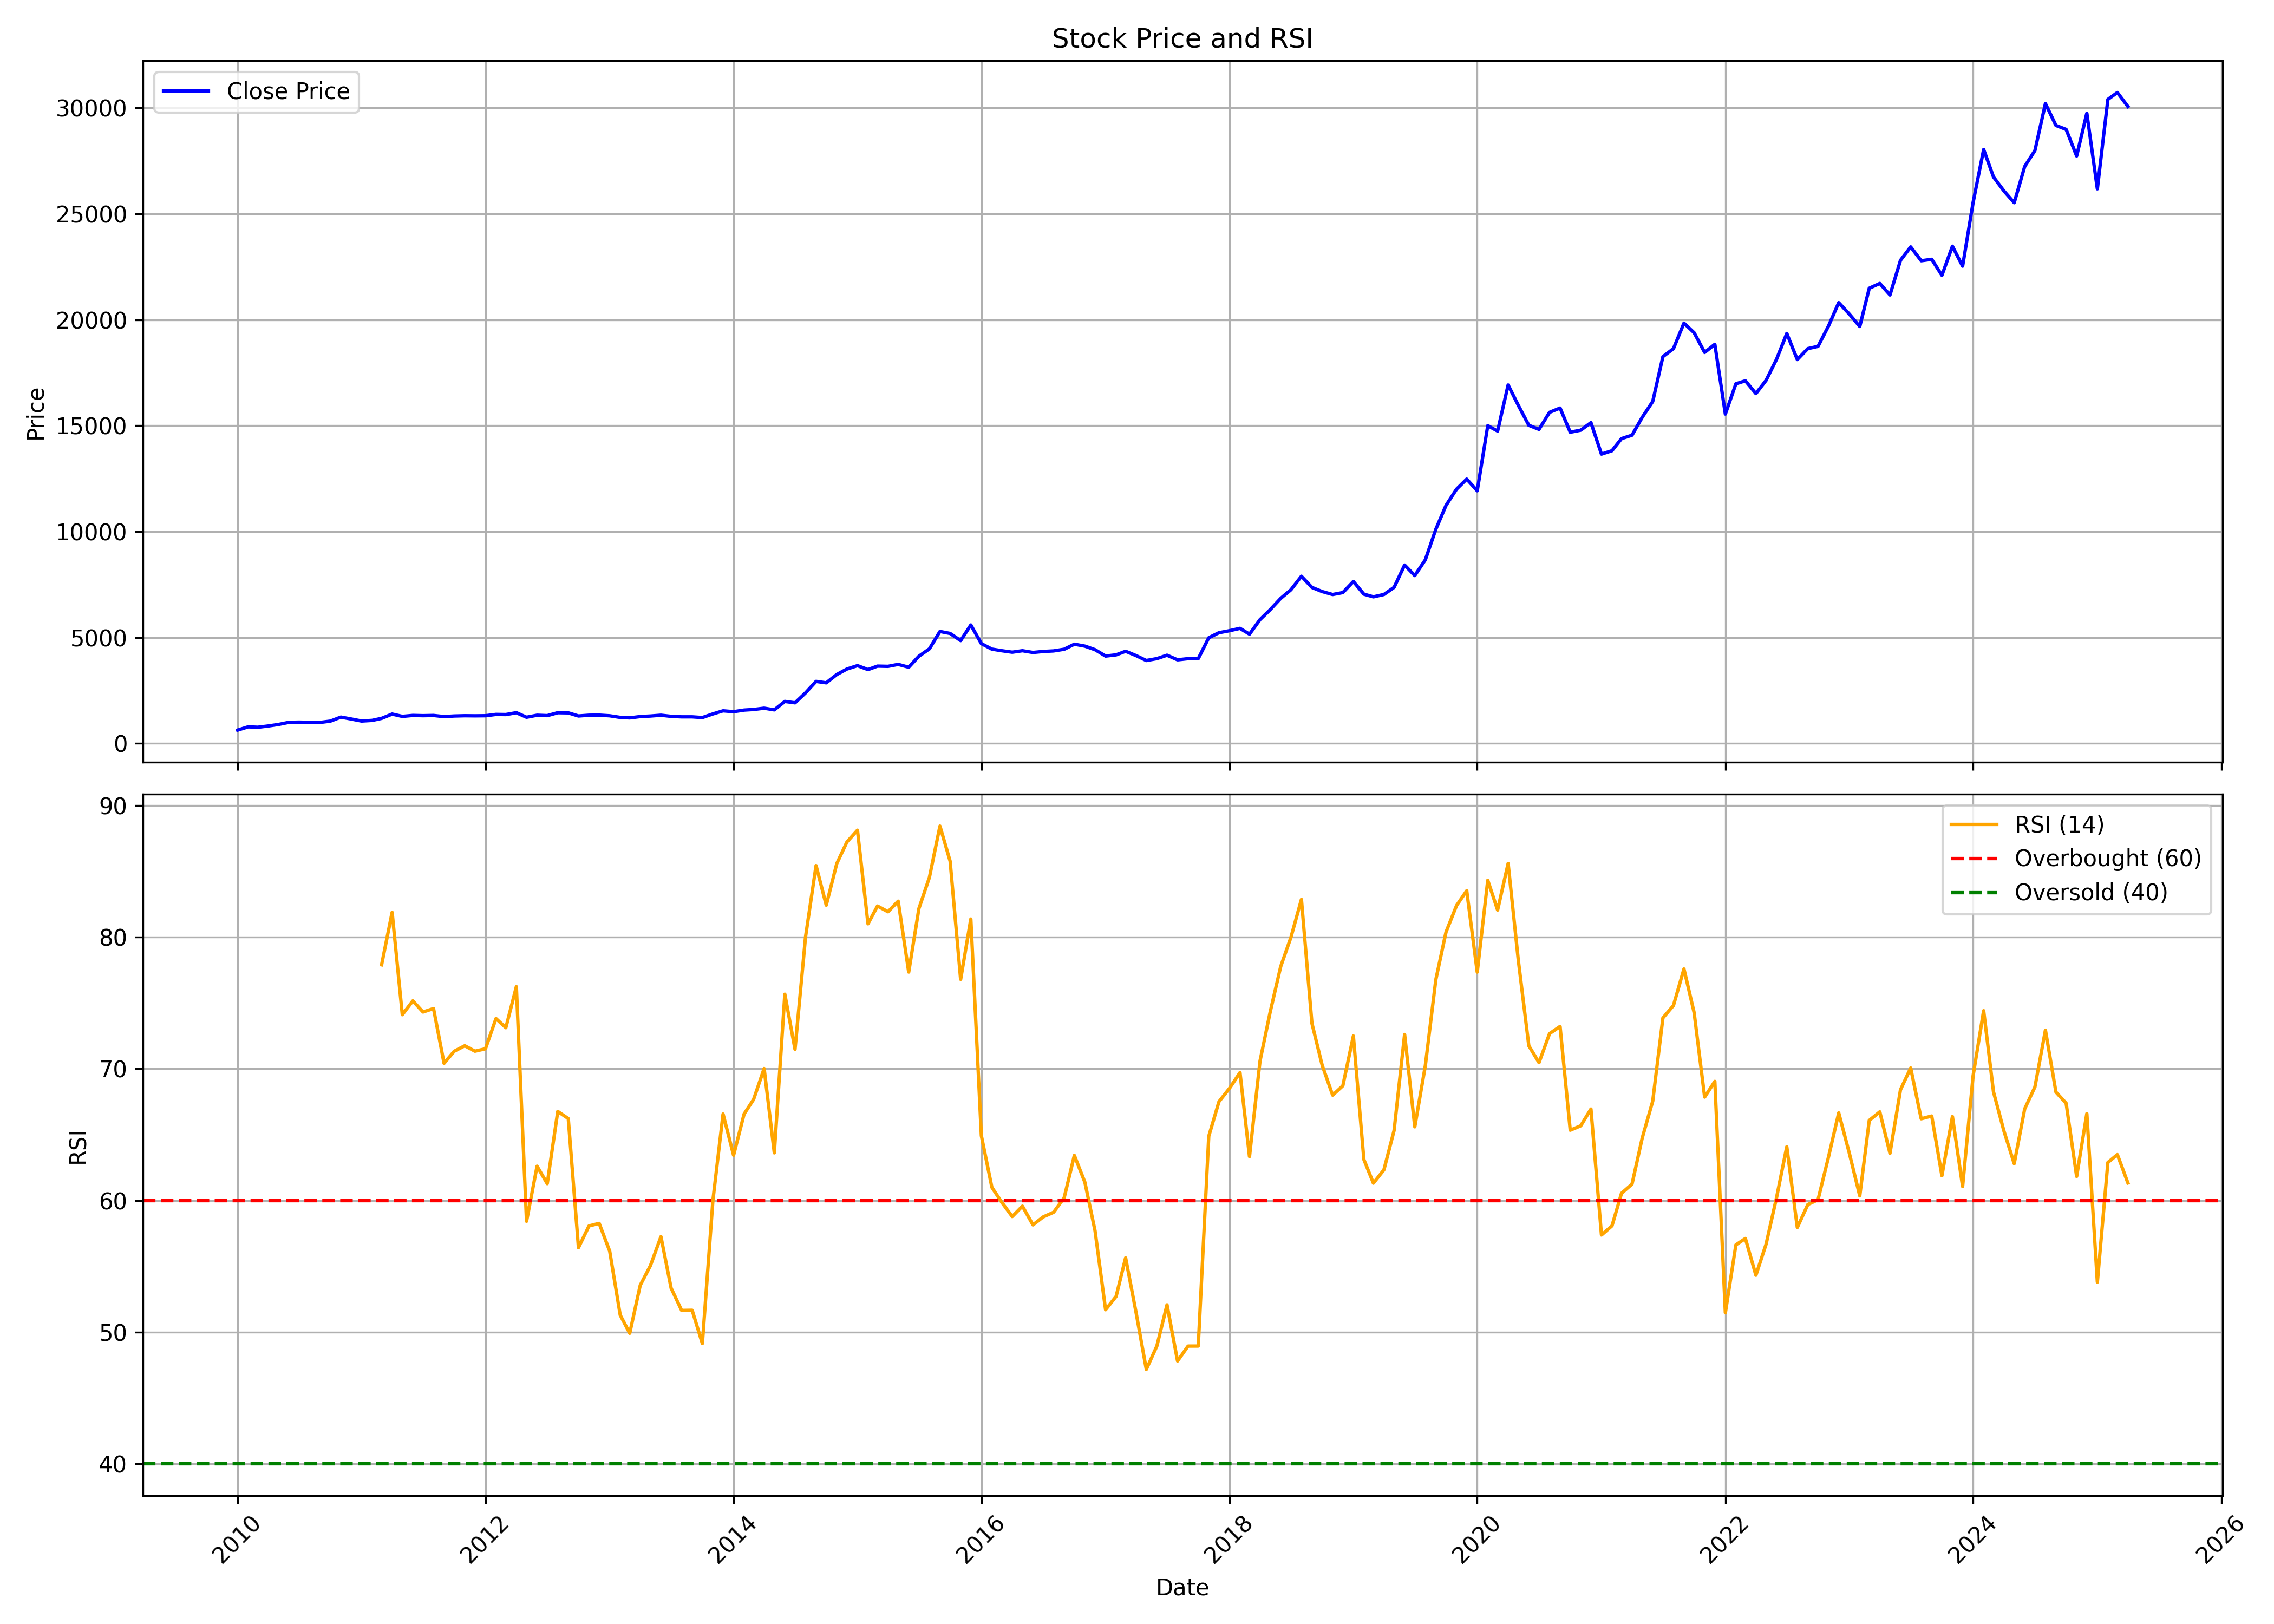

Data behind this chart, as committed beside it:
, Unnamed: 0, date, symbol, open, high, low, close, volume, rsi
0, 0, 2010-01-01, ABBOTINDIA, 242.5, 714.2, 242.5, 632, 15097, 
1, 1, 2010-02-01, ABBOTINDIA, 603.5, 813.8, 603.5, 785.5, 93628, 
2, 2, 2010-03-01, ABBOTINDIA, 785.5, 821.9, 738.7, 764.9, 73349, 
3, 3, 2010-04-01, ABBOTINDIA, 783.8, 840.6, 762.4, 825.1, 51975, 
4, 4, 2010-05-01, ABBOTINDIA, 829.5, 1075, 793.3, 897.1, 635644, 
5, 5, 2010-06-01, ABBOTINDIA, 887.1, 1069, 887.1, 998, 279067, 
6, 6, 2010-07-01, ABBOTINDIA, 1019, 1120, 980.4, 1007, 114896, 
7, 7, 2010-08-01, ABBOTINDIA, 997.2, 1094, 990.1, 996.6, 53874, 
8, 8, 2010-09-01, ABBOTINDIA, 1008, 1028, 967.8, 994, 70747, 
9, 9, 2010-10-01, ABBOTINDIA, 1003, 1075, 825.1, 1055, 39744, 
10, 10, 2010-11-01, ABBOTINDIA, 1050, 1499, 1038, 1245, 287699, 
11, 11, 2010-12-01, ABBOTINDIA, 1244, 1303, 1085, 1156, 77780, 
12, 12, 2011-01-01, ABBOTINDIA, 1149, 1191, 1050, 1059, 42985, 
13, 13, 2011-02-01, ABBOTINDIA, 1056, 1125, 972.2, 1090, 34366, 
14, 14, 2011-03-01, ABBOTINDIA, 1081, 1200, 1059, 1185, 33256, 77.9
15, 15, 2011-04-01, ABBOTINDIA, 1217, 1485, 1174, 1388, 121644, 81.89
16, 16, 2011-05-01, ABBOTINDIA, 1428, 1429, 1234, 1278, 314416, 74.11
17, 17, 2011-06-01, ABBOTINDIA, 1286, 1344, 1234, 1323, 29515, 75.16
18, 18, 2011-07-01, ABBOTINDIA, 1327, 1378, 1278, 1312, 29690, 74.31
19, 19, 2011-08-01, ABBOTINDIA, 1253, 1372, 1240, 1322, 96647, 74.58
20, 20, 2011-09-01, ABBOTINDIA, 1322, 1451, 1251, 1268, 50637, 70.42
21, 21, 2011-10-01, ABBOTINDIA, 1312, 1344, 1241, 1297, 30296, 71.34
22, 22, 2011-11-01, ABBOTINDIA, 1303, 1406, 1252, 1309, 63723, 71.75
23, 23, 2011-12-01, ABBOTINDIA, 1339, 1339, 1233, 1304, 24097, 71.34
24, 24, 2012-01-01, ABBOTINDIA, 1288, 1335, 1242, 1309, 26387, 71.52
25, 25, 2012-02-01, ABBOTINDIA, 1312, 1397, 1252, 1371, 80809, 73.82
26, 26, 2012-03-01, ABBOTINDIA, 1380, 1433, 1326, 1365, 46893, 73.12
27, 27, 2012-04-01, ABBOTINDIA, 1369, 1597, 1351, 1452, 87944, 76.24
28, 28, 2012-05-01, ABBOTINDIA, 1449, 1486, 1201, 1238, 83493, 58.41
29, 29, 2012-06-01, ABBOTINDIA, 1246, 1358, 1241, 1333, 42630, 62.6
30, 30, 2012-07-01, ABBOTINDIA, 1335, 1376, 1300, 1314, 42400, 61.27
31, 31, 2012-08-01, ABBOTINDIA, 1315, 1471, 1315, 1452, 48382, 66.76
32, 32, 2012-09-01, ABBOTINDIA, 1448, 1467, 1418, 1444, 42576, 66.22
33, 33, 2012-10-01, ABBOTINDIA, 1444, 1456, 1278, 1298, 43582, 56.41
34, 34, 2012-11-01, ABBOTINDIA, 1307, 1345, 1270, 1334, 21885, 58.06
35, 35, 2012-12-01, ABBOTINDIA, 1332, 1349, 1286, 1338, 30372, 58.26
36, 36, 2013-01-01, ABBOTINDIA, 1337, 1362, 1287, 1307, 22836, 56.15
37, 37, 2013-02-01, ABBOTINDIA, 1294, 1322, 1218, 1231, 34242, 51.29
38, 38, 2013-03-01, ABBOTINDIA, 1218, 1273, 1129, 1209, 79657, 49.91
39, 39, 2013-04-01, ABBOTINDIA, 1197, 1281, 1197, 1269, 82536, 53.56
40, 40, 2013-05-01, ABBOTINDIA, 1285, 1339, 1272, 1295, 55239, 55.04
41, 41, 2013-06-01, ABBOTINDIA, 1306, 1412, 1268, 1334, 47413, 57.25
42, 42, 2013-07-01, ABBOTINDIA, 1317, 1370, 1261, 1280, 147576, 53.34
43, 43, 2013-08-01, ABBOTINDIA, 1274, 1361, 1191, 1256, 30286, 51.64
44, 44, 2013-09-01, ABBOTINDIA, 1249, 1302, 1232, 1257, 31234, 51.65
45, 45, 2013-10-01, ABBOTINDIA, 1249, 1288, 1208, 1223, 25812, 49.13
46, 46, 2013-11-01, ABBOTINDIA, 1243, 1416, 1220, 1395, 142417, 59.99
47, 47, 2013-12-01, ABBOTINDIA, 1394, 1575, 1325, 1541, 113023, 66.56
48, 48, 2014-01-01, ABBOTINDIA, 1553, 1561, 1478, 1500, 34705, 63.43
49, 49, 2014-02-01, ABBOTINDIA, 1500, 1599, 1466, 1576, 32070, 66.56
50, 50, 2014-03-01, ABBOTINDIA, 1576, 1639, 1500, 1604, 49253, 67.67
51, 51, 2014-04-01, ABBOTINDIA, 1625, 1713, 1584, 1665, 80707, 70.02
52, 52, 2014-05-01, ABBOTINDIA, 1665, 1727, 1558, 1586, 38226, 63.61
53, 53, 2014-06-01, ABBOTINDIA, 1594, 2006, 1582, 1984, 156232, 75.67
54, 54, 2014-07-01, ABBOTINDIA, 1983, 2053, 1837, 1919, 84509, 71.48
55, 55, 2014-08-01, ABBOTINDIA, 1948, 2471, 1893, 2389, 107006, 80.03
56, 56, 2014-09-01, ABBOTINDIA, 2389, 3205, 2355, 2930, 141732, 85.44
57, 57, 2014-10-01, ABBOTINDIA, 2956, 3131, 2749, 2862, 63825, 82.43
58, 58, 2014-11-01, ABBOTINDIA, 2863, 3341, 2863, 3253, 247128, 85.59
59, 59, 2014-12-01, ABBOTINDIA, 3268, 3568, 3079, 3514, 168662, 87.24
... 124 more rows
